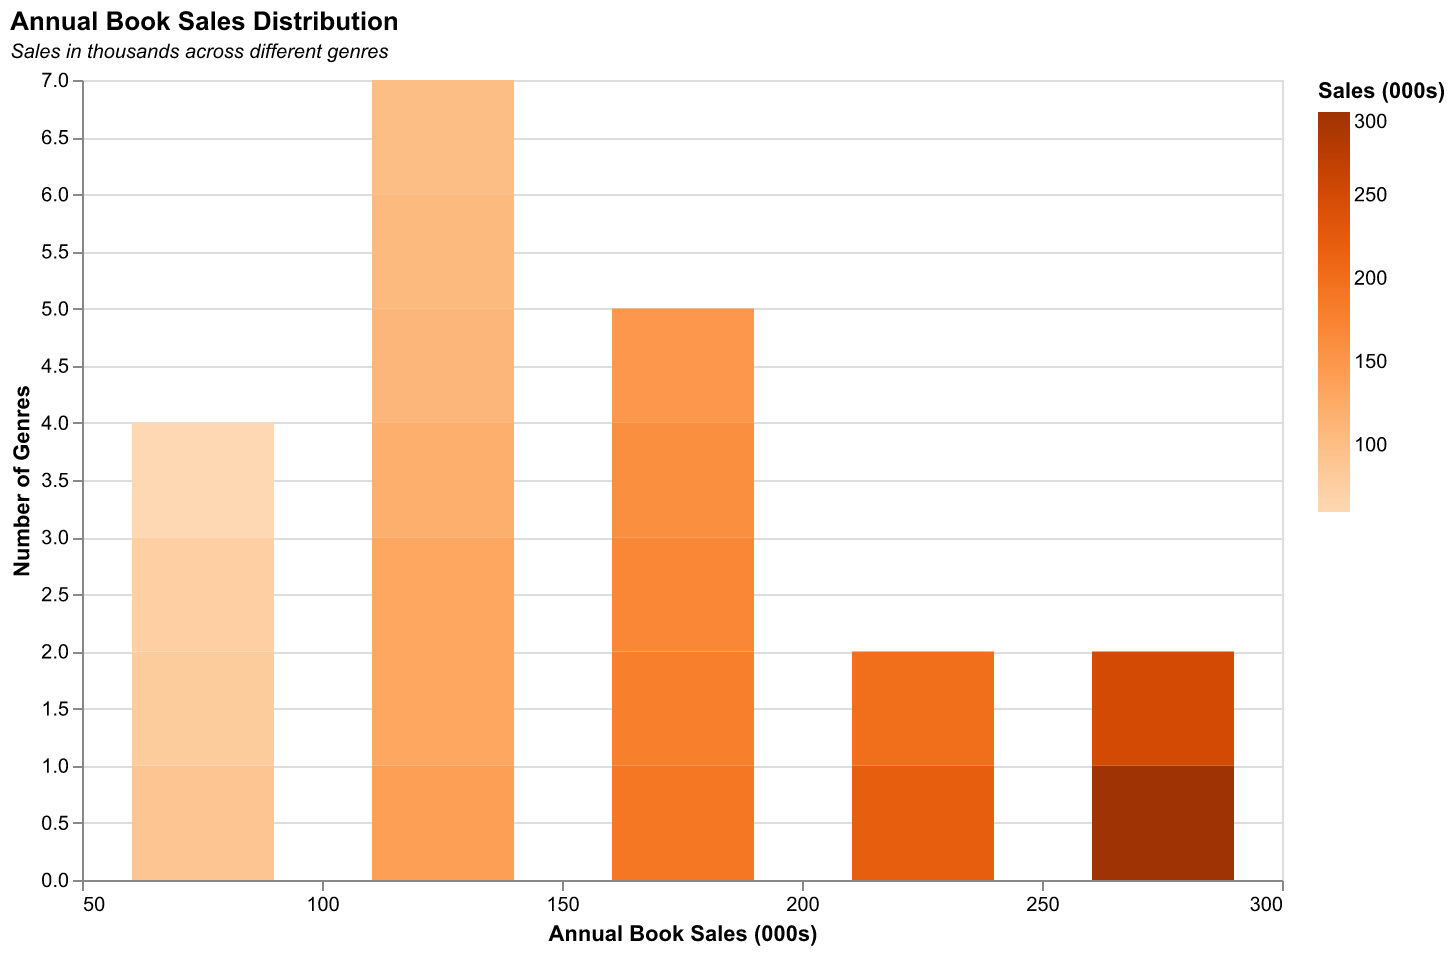

The table this chart was drawn from, first rows:
Genre, Sales (000s)
Fantasy, 250
Science Fiction, 180
Mystery, 220
Romance, 300
Non-fiction, 150
Historical Fiction, 100
Thriller, 130
Biography, 200
Self-help, 160
Children's, 190
Graphic Novels, 140
Poetry, 80
Horror, 110
Adventure, 170
Travel, 90
Cooking, 130
Science, 120
Health, 105
Philosophy, 75
Art, 60
